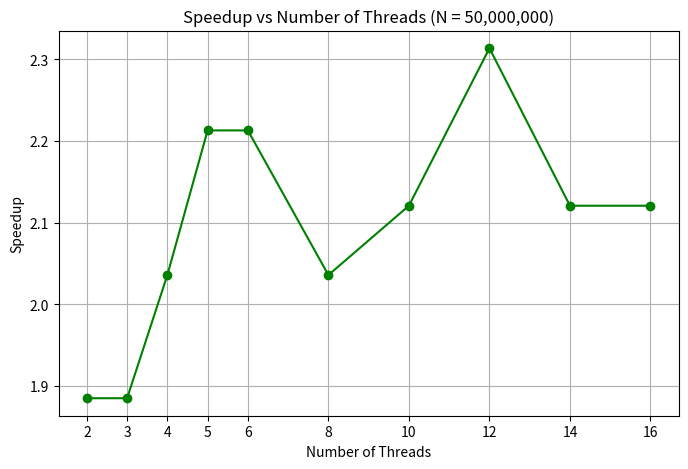

This chart was generated by the following Python code:
import matplotlib.pyplot as plt

threads = [2, 3, 4, 5, 6, 8, 10, 12, 14, 16]
# Dữ liệu từ ảnh 5x10^7
speedup = [1.885018, 1.885018, 2.035808, 2.212843, 
           2.212843, 2.035808, 2.120648, 2.313445, 
           2.120648, 2.120648]

plt.figure(figsize=(8, 5))
plt.plot(threads, speedup, marker='o', color='g')
plt.xlabel("Number of Threads")
plt.ylabel("Speedup")
plt.title("Speedup vs Number of Threads (N = 50,000,000)")
plt.grid(True)
plt.xticks(threads)
plt.show()